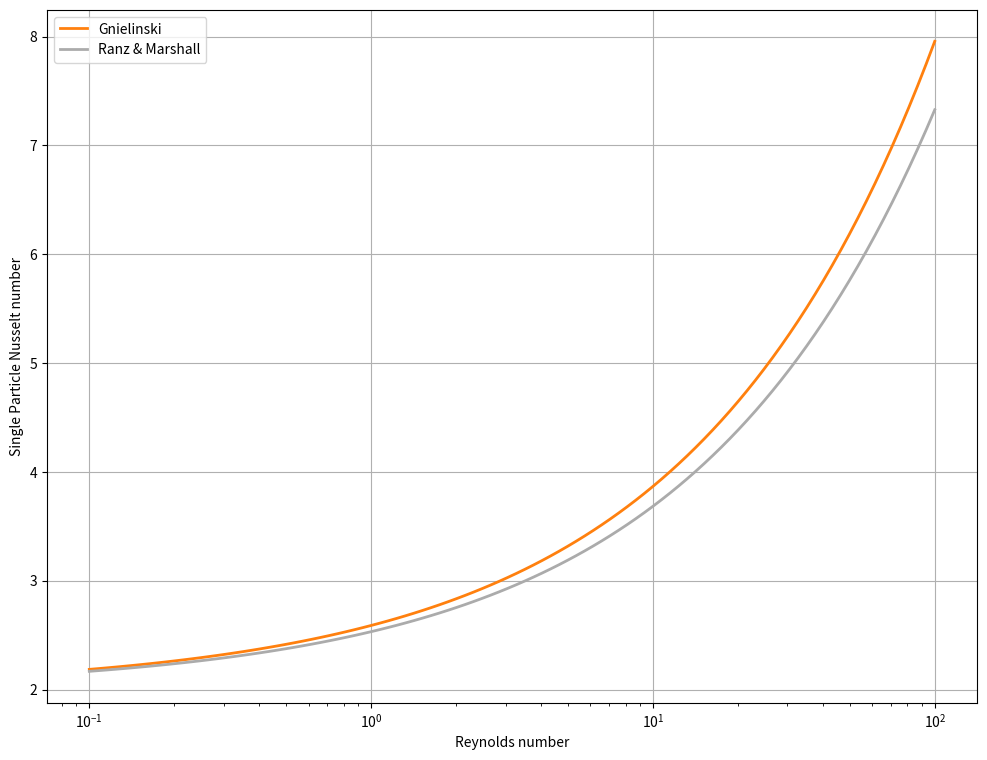
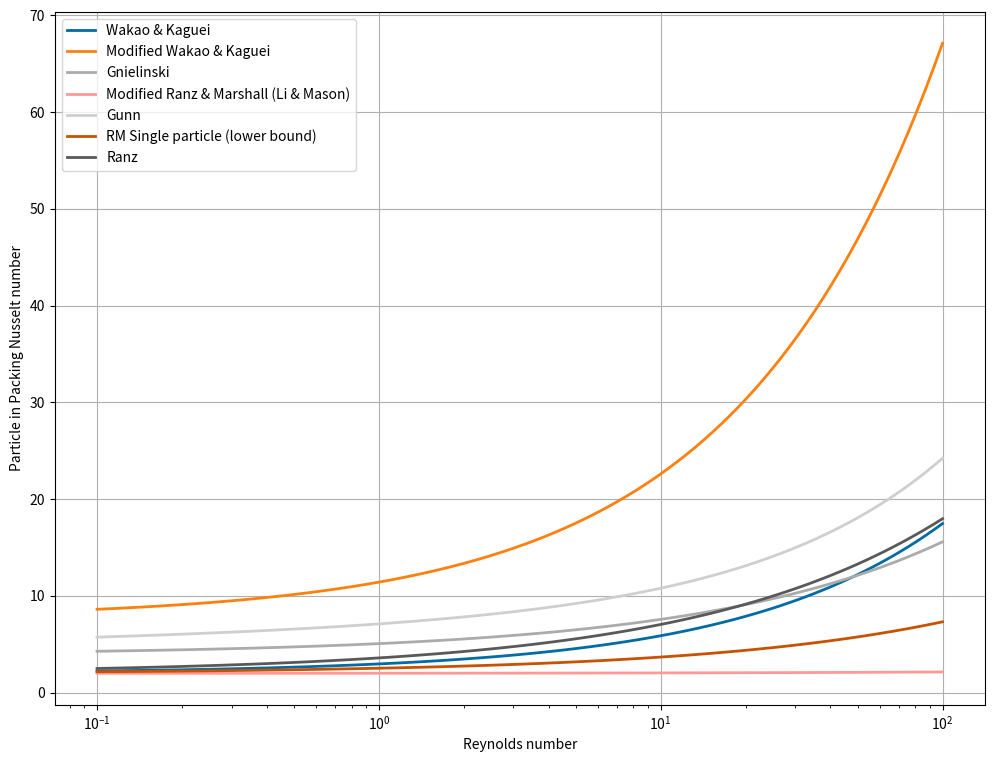

Here is the Python script that generated these plots, in order:
import 	numpy 				as 		np 
from 	scipy.optimize 		import 	fsolve
import 	matplotlib.pyplot 	as 		plt
color_idx = [[0./255,107./255,164./255], 
             [255./255, 128./255, 14./255], 
             [171./255, 171./255, 171./255], 
             [89./255, 89./255, 89./255],
             [207./255, 207./255, 207./255],
             [200./255, 82./255, 0./255],
             [255./255, 152./255, 150./255],
             [148./255, 103./255, 189./255],
             [95./255, 158./255, 209./255],
             [44./255, 160./255, 44./255],
             [152./255, 223./255, 138./255]
             ]


def ranz_marshall(Re, Pr):
	return 2. + 0.6*Pr**(1/3.)*Re**(1/2.)

def gnielinski(Re, Pr):
	Nul = 0.664*Re**(1/2.)*Pr**(1./3)
	Nut = (0.037*Re**(0.8)*Pr)/(1.+2.443*Re**(-0.1)*Pr**(2./3)-1.)
	return 2 + np.sqrt(Nul**2 + Nut**2)

# def achenbach(Re, Pr):
# 	return 2.0 + (0.25*Re + 3.e-4*Re**(1.6) )

# def kemp(Re, Pr):
# 	return 2 + 0.5*epsilon**3.5*Re**(1./2)*Pr**(1./3)

# def frantz(Re, Pr, epsilon):
# 	return 2+ 0.000045*epsilon**3.5* Re**(1./2)

# def bandrowski(Re, epsilon):
# 	return 0.00114*epsilon**(-0.5984)*Re**(0.8159)

# def whitaker(Re, Pr):
# 	return 2 + (0.4*Re**(0.5)+0.06*Re**(0.67))*Pr**(0.4)

def wakao_kaguei(Re,Pr):
	return 2+1.1*Re**(0.6)*Pr**(1/3.)

def wakao_kaguei_m(Re,Pr, epsilon):
	return (2+1.1*Re**(0.6)*Pr**(1/3.))*6*(1-epsilon)

def ranz_marshall_m(Re, Pr, epsilon):
	return 2 + 0.6*epsilon**3.5*Re**(1./2)*Pr**(1./3)

def gnielinski_m(Re, Pr, epsilon):
	Nul = 0.664*Re**(1/2.)*Pr**(1./3)
	Nut = (0.037*Re**(0.8)*Pr)/(1.+2.443*Re**(-0.1)*Pr**(2./3)-1.)
	Nup = 2 + np.sqrt(Nul**2 + Nut**2)
	return (1. + 1.5*(1-epsilon))*Nup

def gunn(Re, Pr, epsilon):
	return (7.-10.*epsilon+5.*epsilon**2)*(1+0.7*Re**(0.2)*Pr**(1/3))+(1.33-2.4*epsilon+1.2*epsilon**2)*Re**(0.7)*Pr**(1/3)

def kunii_levenspiel_lower(Re, Pr,):
	return 2 + 0.6*Re**(1./2)*Pr**(1./3)
def kunii_levenspiel_upper(Re, Pr,):
	return 2 + 1.8*Re**(1./2)*Pr**(1./3)


epsilon = 0.36
Pr = 0.7

Re = np.logspace(-1, 2, 100)

fig = plt.figure(num=0, figsize=(12, 9), dpi=150, facecolor='w', edgecolor='k')
ax = fig.gca()
ax.grid(True)

ax.set_xscale('log')
plt.xlabel(r'Reynolds number')
plt.ylabel(r"Single Particle Nusselt number")

# Single particle stuff:

ax.plot(Re, gnielinski(Re, Pr), color=color_idx[1], label='Gnielinski', linewidth=2)
ax.plot(Re, ranz_marshall(Re, Pr), color=color_idx[2], label='Ranz & Marshall', linewidth=2)
plt.legend(loc='best')


# particle bed correlations
fig = plt.figure(num=1, figsize=(12, 9), dpi=150, facecolor='w', edgecolor='k')
ax2 = fig.gca()
ax2.grid(True)

ax2.set_xscale('log')
plt.xlabel(r'Reynolds number')
plt.ylabel(r"Particle in Packing Nusselt number")
ax2.plot(Re, wakao_kaguei(Re, Pr) , color=color_idx[0], label='Wakao & Kaguei', linewidth=2)
ax2.plot(Re, wakao_kaguei_m(Re, Pr, epsilon) , color=color_idx[1], label='Modified Wakao & Kaguei', linewidth=2)
ax2.plot(Re, gnielinski_m(Re, Pr, epsilon), color=color_idx[2], label='Gnielinski', linewidth=2)
ax2.plot(Re, ranz_marshall_m(Re, Pr, epsilon), color=color_idx[6], label='Modified Ranz & Marshall (Li & Mason)', linewidth=2)
ax2.plot(Re, gunn(Re, Pr, epsilon), color=color_idx[4], label='Gunn', linewidth=2)
ax2.plot(Re, kunii_levenspiel_lower(Re, Pr), color=color_idx[5], label='RM Single particle (lower bound)', linewidth=2)
ax2.plot(Re, kunii_levenspiel_upper(Re, Pr), color=color_idx[3], label='Ranz', linewidth=2)

plt.legend(loc='best')


	
plt.show()